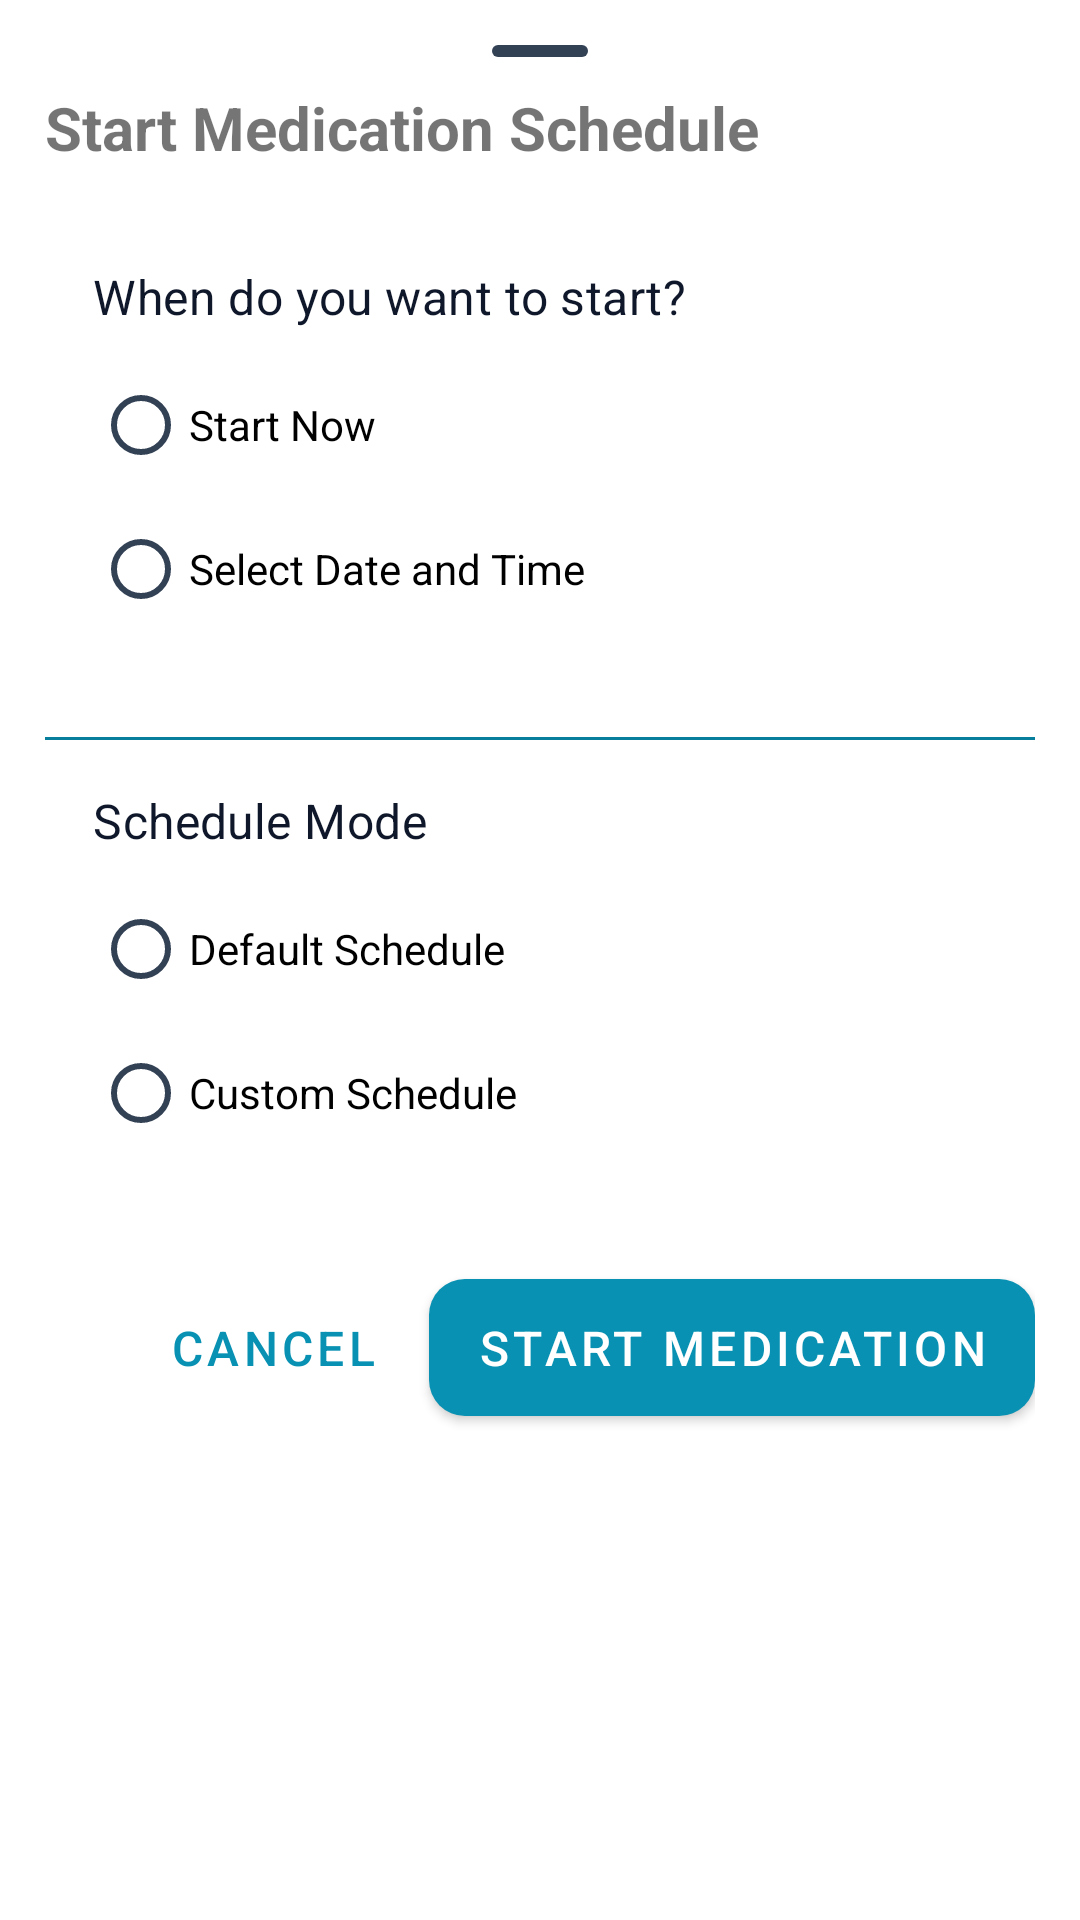

Reconstruct the res/layout file that produces this screen, plus the resources it refers to.
<!-- AndroidManifest.xml: application theme Theme.CarePlus -->
<!-- res/layout/dialog_medication_schedule.xml -->
<?xml version="1.0" encoding="utf-8"?>
<FrameLayout xmlns:android="http://schemas.android.com/apk/res/android"
    xmlns:app="http://schemas.android.com/apk/res-auto"
    android:layout_width="match_parent"
    android:layout_height="match_parent"
    >
    <androidx.core.widget.NestedScrollView
        android:layout_width="match_parent"
        android:layout_height="match_parent"
        android:orientation="vertical"
        android:padding="15dp"
        >

        <LinearLayout
        android:layout_width="match_parent"
        android:orientation="vertical"
        android:layout_height="wrap_content">

        
        <View
            android:id="@+id/dragHandle"
            android:layout_width="32dp"
            android:layout_height="4dp"
            android:background="@drawable/bottom_sheet_drag_handle"
            android:layout_gravity="top|center"
            />

        <TextView
            android:layout_width="match_parent"
            android:layout_height="wrap_content"
            android:text="Start Medication Schedule"
            android:textSize="20sp"
            android:textStyle="bold"
            android:layout_marginBottom="16dp"
            android:layout_marginTop="10dp"
            />

        <LinearLayout
            android:layout_width="match_parent"
            android:layout_height="wrap_content"
            android:orientation="vertical"
           >


            
            <com.google.android.material.card.MaterialCardView
                android:layout_width="match_parent"
                android:layout_height="wrap_content"
                android:layout_marginBottom="16dp"
                app:cardElevation="0dp"
                app:cardBackgroundColor="?android:windowBackground"
                >

                <LinearLayout
                    android:layout_width="match_parent"
                    android:layout_height="wrap_content"
                    android:orientation="vertical"
                    android:padding="16dp">

                    <TextView
                        android:layout_width="wrap_content"
                        android:layout_height="wrap_content"
                        android:text="When do you want to start?"
                        android:textAppearance="?attr/textAppearanceSubtitle1"/>

                    <RadioGroup
                        android:id="@+id/startTimeRadioGroup"
                        android:layout_width="match_parent"
                        android:layout_height="wrap_content"
                        android:layout_marginTop="8dp">

                        <RadioButton
                            android:id="@+id/nowRadioButton"
                            android:layout_width="match_parent"
                            android:layout_height="wrap_content"
                            android:text="Start Now"/>

                        <RadioButton
                            android:id="@+id/customTimeRadioButton"
                            android:layout_width="match_parent"
                            android:layout_height="wrap_content"
                            android:text="Select Date and Time"/>
                    </RadioGroup>

                    <LinearLayout
                        android:id="@+id/customTimeLayout"
                        android:layout_width="match_parent"
                        android:layout_height="wrap_content"
                        android:orientation="horizontal"
                        android:visibility="gone"
                        android:layout_marginTop="8dp">

                        <com.google.android.material.button.MaterialButton
                            android:id="@+id/dateButton"
                            android:layout_width="0dp"
                            android:layout_height="wrap_content"
                            android:layout_weight="1"
                            android:layout_marginEnd="8dp"
                            style="@style/Widget.MaterialComponents.Button.OutlinedButton"
                            android:text="Select Date"/>

                        <com.google.android.material.button.MaterialButton
                            android:id="@+id/timeButton"
                            android:layout_width="0dp"
                            android:layout_height="wrap_content"
                            android:layout_weight="1"
                            style="@style/Widget.MaterialComponents.Button.OutlinedButton"
                            android:text="Select Time"/>
                    </LinearLayout>
                </LinearLayout>
            </com.google.android.material.card.MaterialCardView>

            <com.google.android.material.divider.MaterialDivider
                android:layout_width="match_parent"
                android:layout_height="1dp"
                android:background="@color/primary"/>

            
            <com.google.android.material.card.MaterialCardView
                android:layout_width="match_parent"
                android:layout_height="wrap_content"
                android:layout_marginBottom="16dp"
                app:cardElevation="0dp"
                app:cardBackgroundColor="?android:windowBackground"
                >

                <LinearLayout
                    android:layout_width="match_parent"
                    android:layout_height="wrap_content"
                    android:orientation="vertical"
                    android:padding="16dp">

                    <TextView
                        android:layout_width="wrap_content"
                        android:layout_height="wrap_content"
                        android:text="Schedule Mode"
                        android:textAppearance="?attr/textAppearanceSubtitle1"/>

                    <RadioGroup
                        android:id="@+id/scheduleModeRadioGroup"
                        android:layout_width="match_parent"
                        android:layout_height="wrap_content"
                        android:layout_marginTop="8dp">

                        <RadioButton
                            android:id="@+id/defaultScheduleRadio"
                            android:layout_width="match_parent"
                            android:layout_height="wrap_content"
                            android:text="Default Schedule"/>

                        <RadioButton
                            android:id="@+id/customScheduleRadio"
                            android:layout_width="match_parent"
                            android:layout_height="wrap_content"
                            android:text="Custom Schedule"/>
                    </RadioGroup>
                </LinearLayout>
            </com.google.android.material.card.MaterialCardView>

            
            <androidx.recyclerview.widget.RecyclerView
                android:id="@+id/timeSlotsList"
                android:layout_width="match_parent"
                android:layout_height="wrap_content"
                android:layout_marginBottom="16dp"
                android:visibility="gone"/>

            
            <LinearLayout
                android:id="@+id/customTimeSlotsLayout"
                android:layout_width="match_parent"
                android:layout_height="wrap_content"
                android:orientation="vertical"
                android:visibility="gone">

                <com.google.android.material.button.MaterialButton
                    android:id="@+id/addTimeSlotButton"
                    android:layout_width="wrap_content"
                    android:layout_height="wrap_content"
                    android:text="Add Time Slot"
                    style="@style/Widget.MaterialComponents.Button.TextButton"/>

                <androidx.recyclerview.widget.RecyclerView
                    android:id="@+id/customTimeSlotsList"
                    android:layout_width="match_parent"
                    android:layout_height="wrap_content"/>
            </LinearLayout>

            
            <LinearLayout
                android:layout_width="match_parent"
                android:layout_height="match_parent"
                android:orientation="horizontal"
                android:gravity="end">

                <com.google.android.material.button.MaterialButton
                    android:id="@+id/cancelButton"
                    android:layout_width="wrap_content"
                    android:layout_height="wrap_content"
                    android:text="Cancel"
                    style="@style/Widget.MaterialComponents.Button.TextButton"/>

                <com.google.android.material.button.MaterialButton
                    android:id="@+id/startButton"
                    android:layout_width="wrap_content"
                    android:layout_height="wrap_content"
                    android:text="Start Medication"
                    android:layout_marginStart="8dp"/>
            </LinearLayout>
        </LinearLayout>



    </LinearLayout>

    </androidx.core.widget.NestedScrollView>

    
    <FrameLayout
        android:id="@+id/loadingOverlay"
        android:layout_width="match_parent"
        android:layout_height="match_parent"
        android:visibility="gone"
        android:background="#80000000">

        <ProgressBar
            android:layout_width="wrap_content"
            android:layout_height="wrap_content"
            android:layout_gravity="center"/>
    </FrameLayout>


</FrameLayout>
<!-- resources referenced by this layout -->
<resources>
  <color name="primary">#0891b2</color>
  <!-- drawable bottom_sheet_drag_handle (drawable) -->
  <?xml version="1.0" encoding="utf-8"?>
  <shape xmlns:android="http://schemas.android.com/apk/res/android"
      android:shape="rectangle">
      <corners android:radius="2dp" />
      <solid android:color="?android:textColorSecondary" />
      <size android:height="4dp" />
  </shape>
  <style name="Theme.CarePlus" parent="Theme.MaterialComponents.DayNight.NoActionBar">
          
          <item name="colorPrimary">@color/primary</item>
          <item name="colorPrimaryVariant">@color/primary_variant</item>
          <item name="colorOnPrimary">@color/white</item>
          
          <item name="colorSecondary">@color/primary</item>
          <item name="colorSecondaryVariant">@color/primary_variant</item>
          <item name="colorOnSecondary">@color/white</item>
          
          <item name="android:statusBarColor">@android:color/transparent</item>
          
          <item name="textInputStyle">@style/Widget.MaterialComponents.TextInputLayout.OutlinedBox</item>
          
          
          <item name="android:windowBackground">@color/background_light</item>
          <item name="android:colorBackground">@color/background_light</item>
          <item name="android:colorBackgroundFloating">@color/surface_light</item>
          <item name="android:textColorPrimary">@color/text_primary_light</item>
          <item name="android:textColorSecondary">@color/text_secondary_light</item>
          
          <item name="android:navigationBarColor">@color/surface_light</item>
          
          
          <item name="android:windowIsTranslucent">false</item>
          
          
          <item name="materialButtonStyle">@style/Widget.CarePlus.Button</item>
          
          
          <item name="android:statusBarColor">@android:color/transparent</item>
          
          
          <item name="android:windowLightStatusBar">true</item>
      </style>
  <color name="primary_variant">#06b6d4</color>
  <color name="white">#FFFFFFFF</color>
  <color name="background_light">#FFFFFF</color>
  <color name="surface_light">#FFFFFF</color>
  <color name="text_primary_light">#0F172A</color>
  <color name="text_secondary_light">#334155</color>
  <style name="Widget.CarePlus.Button" parent="Widget.MaterialComponents.Button">
          <item name="android:paddingTop">12dp</item>
          <item name="android:paddingBottom">12dp</item>
          <item name="android:textSize">16sp</item>
          <item name="cornerRadius">12dp</item>
          <item name="elevation">4dp</item>
      </style>
</resources>
